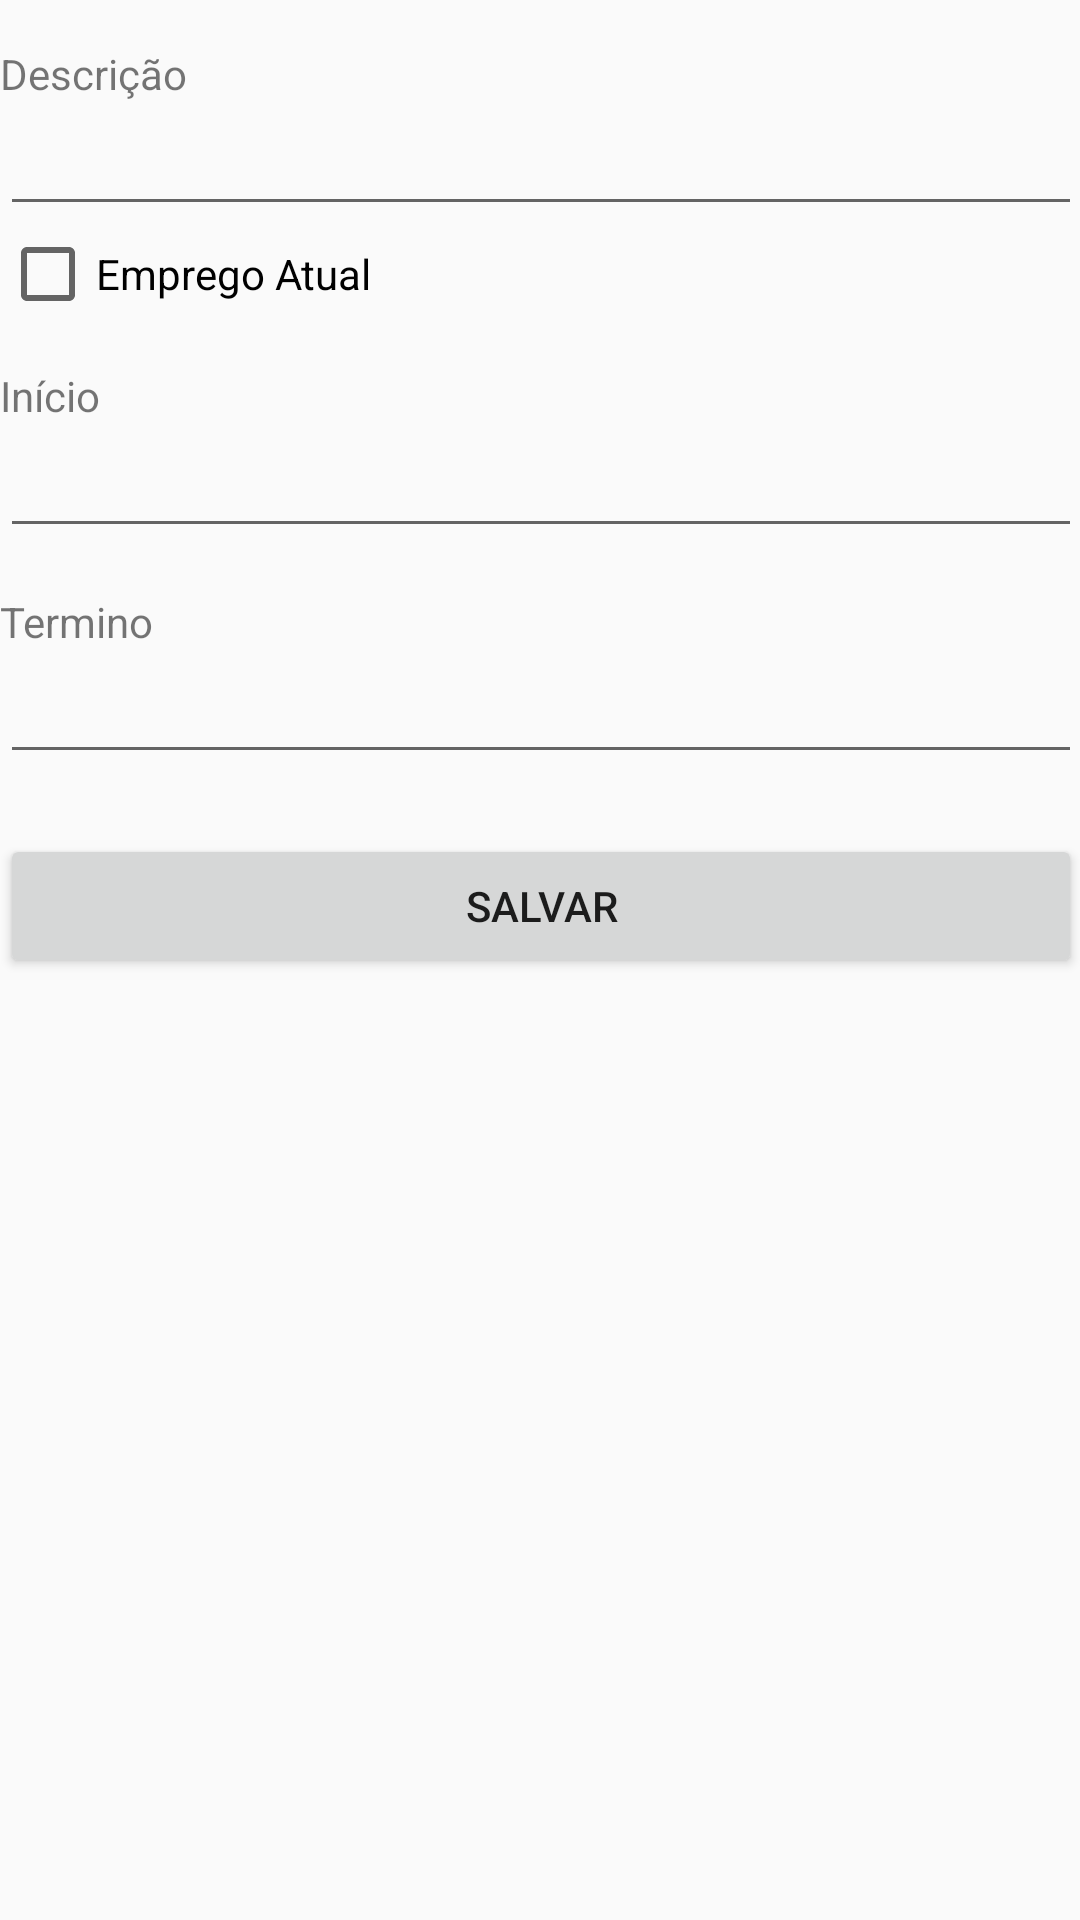

Reconstruct the res/layout file that produces this screen, plus the resources it refers to.
<!-- AndroidManifest.xml: application theme AppTheme -->
<!-- res/layout/activity_cadastrar_experiencia_profissional.xml -->
<?xml version="1.0" encoding="utf-8"?>
<ScrollView xmlns:android="http://schemas.android.com/apk/res/android"
    xmlns:tools="http://schemas.android.com/tools" android:layout_width="match_parent"
    android:layout_height="match_parent"
    android:padding="@dimen/activity_vertical_margin"
    tools:context="br.com.gpaiter.curriculumposasd.activitys.CadastrarExperienciaProfissionalActivity">

    <TableLayout
        xmlns:android="http://schemas.android.com/apk/res/android"
        android:layout_width="match_parent"
        android:layout_height="wrap_content"
        android:stretchColumns="0,1,2">

        <TextView android:text="@string/descricao" android:paddingTop="15dp" />
        <EditText
            android:id="@+id/descricao"
            android:inputType="text" >
        </EditText>

        <CheckBox
            android:id="@+id/empregoAtual"
            android:layout_width="wrap_content"
            android:layout_height="wrap_content"
            android:text="@string/emprego_atual"
            android:onClick="desabilitaTermino"/>

        <TextView android:text="@string/inicio" android:paddingTop="15dp" />
        <EditText
            android:id="@+id/inicio"
            android:inputType="number"
            android:numeric="integer"
            android:maxLength="4">
        </EditText>

        <TextView android:text="@string/termino" android:paddingTop="15dp" />
        <EditText
            android:id="@+id/termino"
            android:inputType="number"
            android:numeric="integer"
            android:maxLength="4">
        </EditText>


        <Button
            android:layout_marginTop="20dp"
            android:onClick="salvarExperienciaProfissional"
            android:text="@string/salvar" />


    </TableLayout>



</ScrollView>
<!-- resources referenced by this layout -->
<resources>
  <string name="descricao">Descrição</string>
  <string name="emprego_atual">Emprego Atual</string>
  <string name="inicio">Início</string>
  <string name="salvar">Salvar</string>
  <string name="termino">Termino</string>
  <style name="AppTheme" parent="Theme.AppCompat.Light.DarkActionBar">
          
          <item name="colorPrimary">@color/colorPrimary</item>
          <item name="colorPrimaryDark">@color/colorPrimaryDark</item>
          <item name="colorAccent">@color/colorAccent</item>
      </style>
  <!-- not gathered from this repository: default colours our renderer supplied (Android Studio template values) -->
  <color name="colorPrimary">#FF6200EE</color>
  <color name="colorPrimaryDark">#FF3700B3</color>
  <color name="colorAccent">#FF03DAC5</color>
</resources>
